Run: headless pygame with SDL's dummy video driver; simulated clock (each Clock.tick advances the game by its frame time, no real sleeping); random seed 0; keys injected as events and as key.get_pressed() state; no mouse input; restart key R tapped at the start of phases 3 and 4.
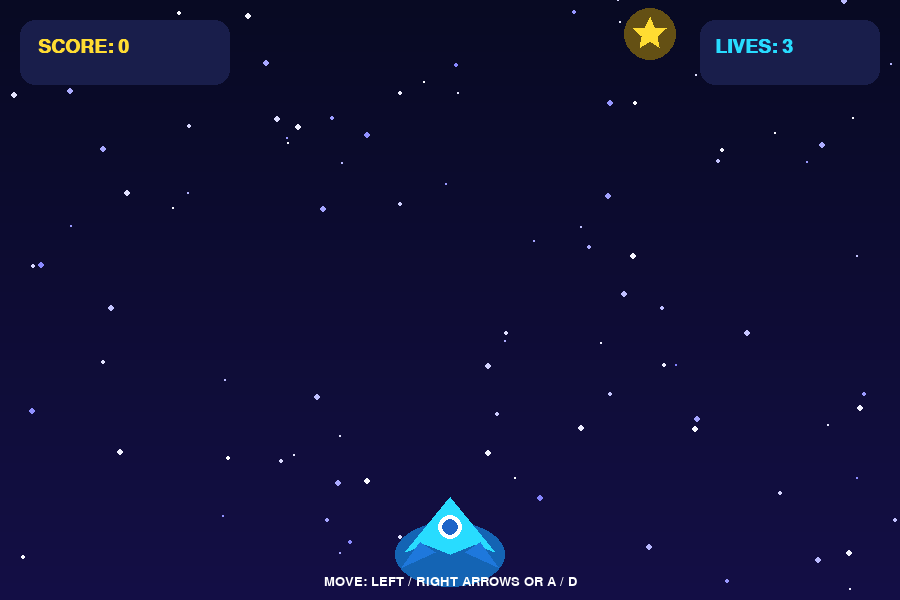
Frame 1 of 4 · flips 1–60 · no input
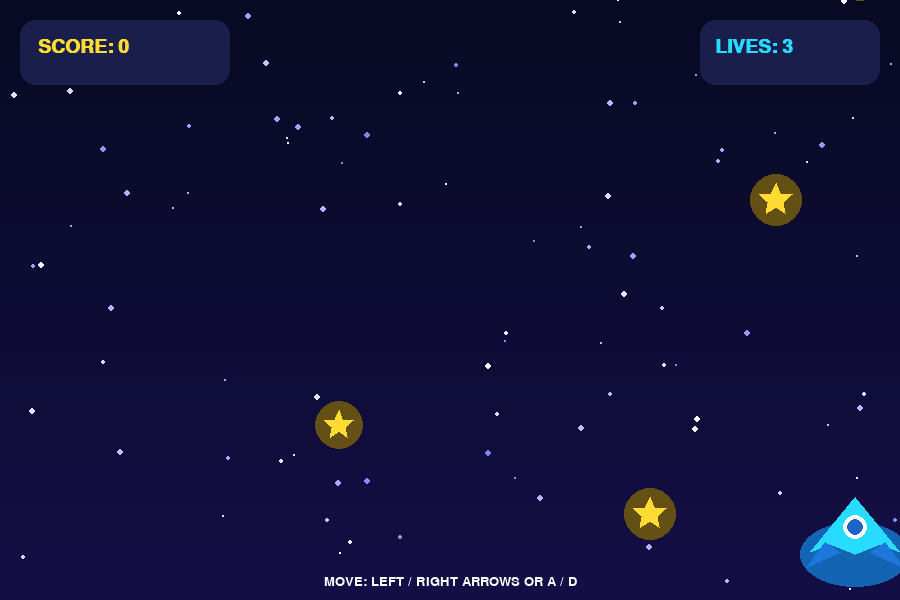
Frame 2 of 4 · flips 61–180 · tapped SPACE, RETURN · held RIGHT (→), D
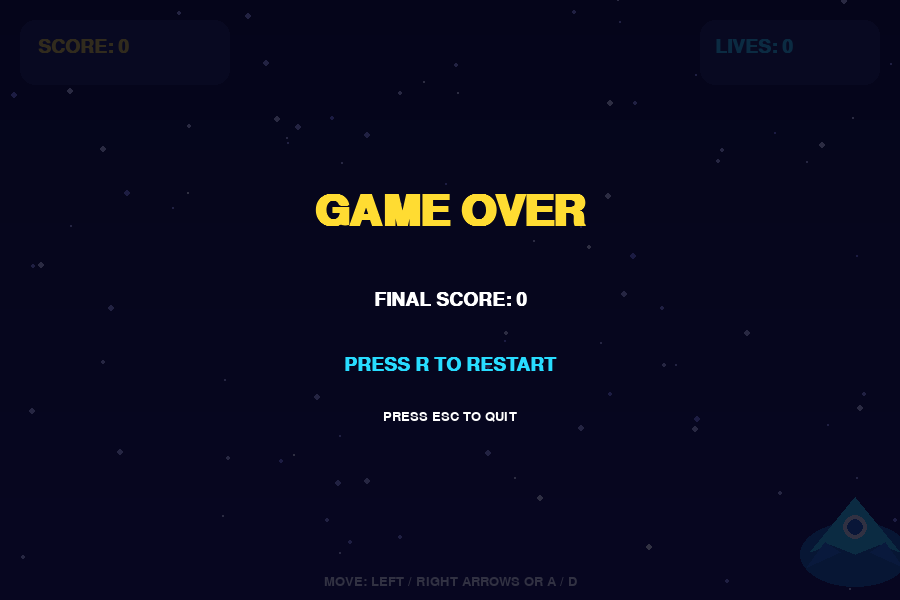
Frame 3 of 4 · flips 181–300 · tapped R · held DOWN (↓), S
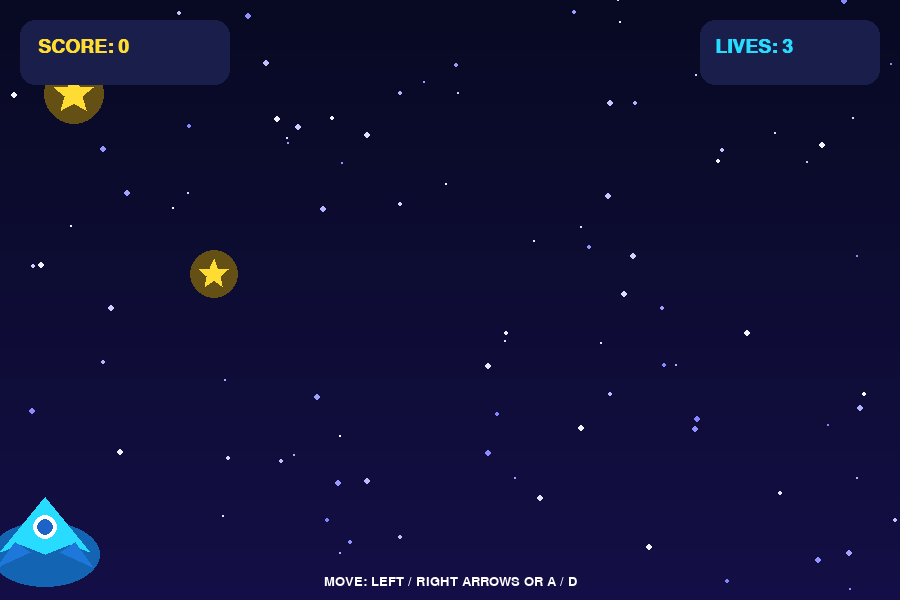
Frame 4 of 4 · flips 301–420 · tapped R · held LEFT (←), A, UP (↑), W

The pygame program that drew these frames:

import pygame
import random
import math
import sys

# Initialize pygame
pygame.init()

# Screen settings
WIDTH, HEIGHT = 900, 600
screen = pygame.display.set_mode((WIDTH, HEIGHT))
pygame.display.set_caption("STAR CATCHER CHALLENGE")

clock = pygame.time.Clock()

# Fonts
font = pygame.font.SysFont("arial", 28, bold=True)
big_font = pygame.font.SysFont("arial", 65, bold=True)
small_font = pygame.font.SysFont("arial", 20)

# Colors
WHITE = (255, 255, 255)
YELLOW = (255, 220, 50)
CYAN = (40, 220, 255)
PURPLE = (100, 40, 180)
DARK = (8, 10, 35)

# Player
player = pygame.Rect(WIDTH // 2 - 45, HEIGHT - 90, 90, 45)
player_speed = 8

# Game variables
score = 0
lives = 3
stars = []
particles = []
game_over = False
star_timer = 0

# Background stars
background_stars = [
    (random.randint(0, WIDTH), random.randint(0, HEIGHT),
     random.randint(1, 3))
    for _ in range(100)
]


def draw_background():
    screen.fill(DARK)

    # Space gradient
    for y in range(HEIGHT):
        color = (
            8 + int(y / HEIGHT * 12),
            10 + int(y / HEIGHT * 5),
            35 + int(y / HEIGHT * 35)
        )
        pygame.draw.line(screen, color, (0, y), (WIDTH, y))

    # Twinkling background stars
    for x, y, size in background_stars:
        brightness = random.randint(130, 255)
        pygame.draw.circle(
            screen,
            (brightness, brightness, 255),
            (x, y),
            size
        )


def draw_star(x, y, radius, color):
    points = []

    for i in range(10):
        angle = math.radians(i * 36 - 90)

        if i % 2 == 0:
            r = radius
        else:
            r = radius * 0.45

        px = x + math.cos(angle) * r
        py = y + math.sin(angle) * r
        points.append((px, py))

    pygame.draw.polygon(screen, color, points)


def create_star():
    x = random.randint(35, WIDTH - 35)

    stars.append({
        "x": x,
        "y": -30,
        "speed": random.randint(3, 6) + score // 100,
        "size": random.randint(15, 23)
    })


def draw_player():
    x = player.centerx
    y = player.centery

    # Glow
    pygame.draw.ellipse(
        screen, (20, 100, 180),
        (x - 55, y - 10, 110, 65)
    )

    # Spaceship body
    pygame.draw.polygon(
        screen, CYAN,
        [
            (x, y - 35),
            (x + 45, y + 20),
            (x + 25, y + 12),
            (x, y + 22),
            (x - 25, y + 12),
            (x - 45, y + 20)
        ]
    )

    # Cockpit
    pygame.draw.circle(screen, WHITE, (x, y - 5), 12)
    pygame.draw.circle(screen, (30, 100, 200), (x, y - 5), 8)

    # Wings
    pygame.draw.polygon(
        screen, (30, 120, 220),
        [(x - 30, y + 10), (x - 48, y + 35), (x - 15, y + 20)]
    )

    pygame.draw.polygon(
        screen, (30, 120, 220),
        [(x + 30, y + 10), (x + 48, y + 35), (x + 15, y + 20)]
    )


def draw_hud():
    # Score panel
    pygame.draw.rect(
        screen, (25, 30, 75),
        (20, 20, 210, 65), border_radius=15
    )

    score_text = font.render(f"SCORE: {score}", True, YELLOW)
    screen.blit(score_text, (38, 37))

    # Lives panel
    pygame.draw.rect(
        screen, (25, 30, 75),
        (WIDTH - 200, 20, 180, 65), border_radius=15
    )

    lives_text = font.render(f"LIVES: {lives}", True, CYAN)
    screen.blit(lives_text, (WIDTH - 185, 37))


def add_particles(x, y):
    for _ in range(12):
        particles.append({
            "x": x,
            "y": y,
            "dx": random.uniform(-3, 3),
            "dy": random.uniform(-4, 2),
            "life": 25
        })


def reset_game():
    global score, lives, stars, particles
    global game_over, star_timer

    score = 0
    lives = 3
    stars = []
    particles = []
    game_over = False
    star_timer = 0
    player.centerx = WIDTH // 2


# Main game loop
running = True

while running:

    clock.tick(60)

    draw_background()

    for event in pygame.event.get():

        if event.type == pygame.QUIT:
            running = False

        if event.type == pygame.KEYDOWN:

            if game_over and event.key == pygame.K_r:
                reset_game()

            if event.key == pygame.K_ESCAPE:
                running = False

    keys = pygame.key.get_pressed()

    if not game_over:

        # Player movement
        if keys[pygame.K_LEFT] or keys[pygame.K_a]:
            player.x -= player_speed

        if keys[pygame.K_RIGHT] or keys[pygame.K_d]:
            player.x += player_speed

        player.x = max(0, min(WIDTH - player.width, player.x))

        # Create falling stars
        star_timer += 1

        spawn_delay = max(18, 45 - score // 30)

        if star_timer >= spawn_delay:
            create_star()
            star_timer = 0

        # Move stars
        for star in stars[:]:

            star["y"] += star["speed"]

            star_rect = pygame.Rect(
                star["x"] - star["size"],
                star["y"] - star["size"],
                star["size"] * 2,
                star["size"] * 2
            )

            # Catch star
            if player.colliderect(star_rect):

                score += 10
                add_particles(star["x"], star["y"])
                stars.remove(star)

            # Missed star
            elif star["y"] > HEIGHT:

                lives -= 1
                stars.remove(star)

                if lives <= 0:
                    game_over = True

        # Draw stars
        for star in stars:
            # Outer glow
            pygame.draw.circle(
                screen, (100, 80, 20),
                (int(star["x"]), int(star["y"])),
                star["size"] + 9
            )

            draw_star(
                int(star["x"]),
                int(star["y"]),
                star["size"],
                YELLOW
            )

    # Particle effects
    for p in particles[:]:

        p["x"] += p["dx"]
        p["y"] += p["dy"]
        p["life"] -= 1

        if p["life"] <= 0:
            particles.remove(p)
        else:
            pygame.draw.circle(
                screen, CYAN,
                (int(p["x"]), int(p["y"])),
                3
            )

    # Draw player and HUD
    draw_player()
    draw_hud()

    # Instructions
    instruction = small_font.render(
        "MOVE: LEFT / RIGHT ARROWS OR A / D",
        True, WHITE
    )
    screen.blit(
        instruction,
        (WIDTH // 2 - instruction.get_width() // 2, HEIGHT - 25)
    )

    # Game over screen
    if game_over:

        overlay = pygame.Surface((WIDTH, HEIGHT))
        overlay.set_alpha(210)
        overlay.fill((5, 5, 25))
        screen.blit(overlay, (0, 0))

        title = big_font.render("GAME OVER", True, YELLOW)
        final_score = font.render(
            f"FINAL SCORE: {score}", True, WHITE
        )
        restart = font.render(
            "PRESS R TO RESTART", True, CYAN
        )
        quit_text = small_font.render(
            "PRESS ESC TO QUIT", True, WHITE
        )

        screen.blit(
            title,
            (WIDTH // 2 - title.get_width() // 2, 190)
        )

        screen.blit(
            final_score,
            (WIDTH // 2 - final_score.get_width() // 2, 290)
        )

        screen.blit(
            restart,
            (WIDTH // 2 - restart.get_width() // 2, 355)
        )

        screen.blit(
            quit_text,
            (WIDTH // 2 - quit_text.get_width() // 2, 410)
        )

    pygame.display.flip()

pygame.quit()
sys.exit()
